The GitHub repository bharathreddy751/crop-growth-monitoring-system contains a labelled image folder "sunflowerdataset_split" with 5 categories: stage 1 young bud, stage 2 mature bud, stage 3 early bloom, stage 4 full bloom, stage 5 wilted. Examples follow, each with its label.

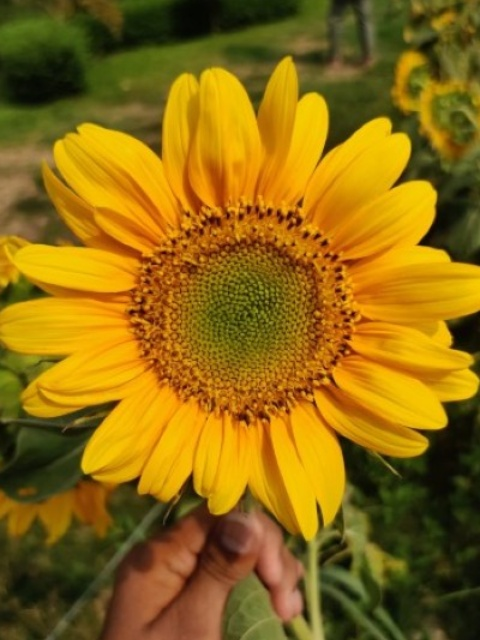
Label: stage 4 full bloom

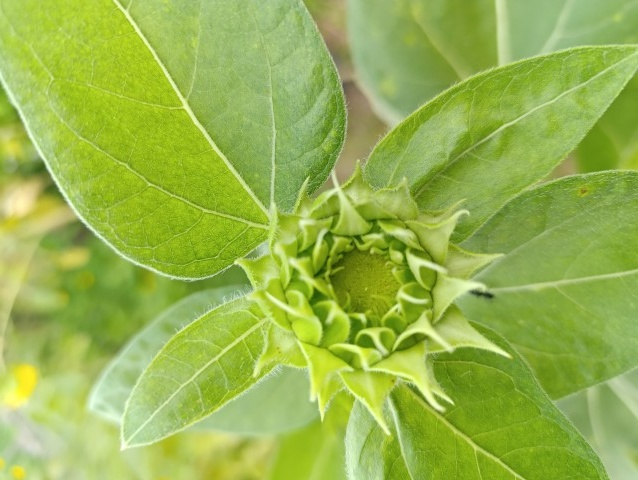
Label: stage 1 young bud

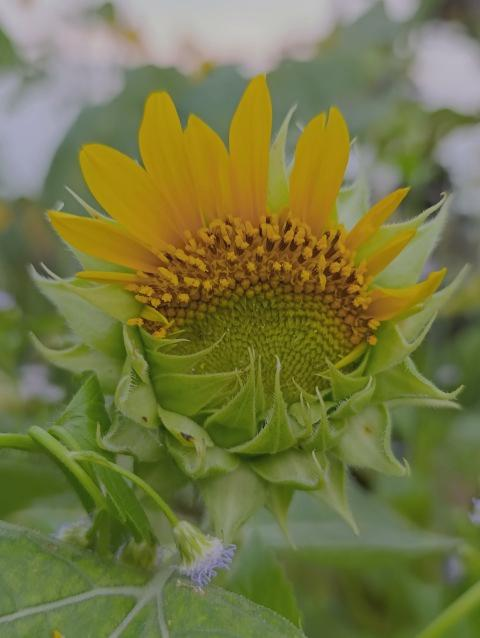
Label: stage 3 early bloom

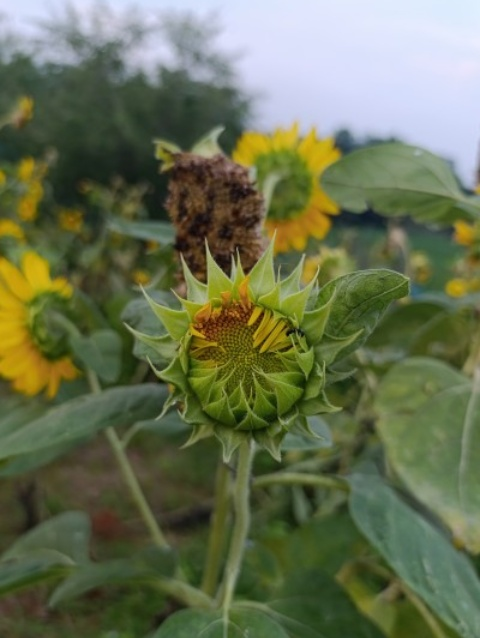
Label: stage 2 mature bud

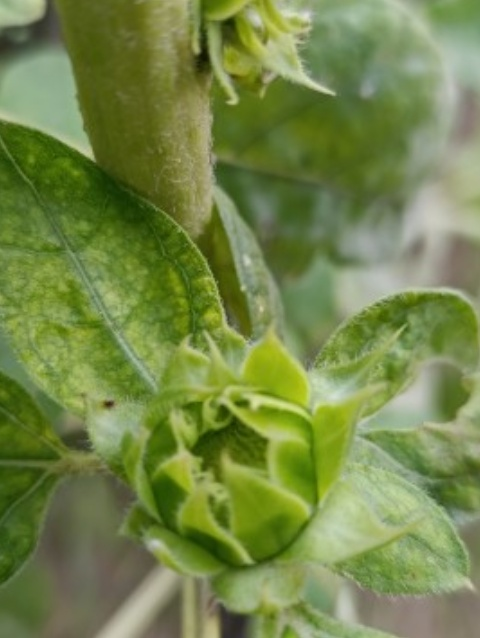
Label: stage 1 young bud

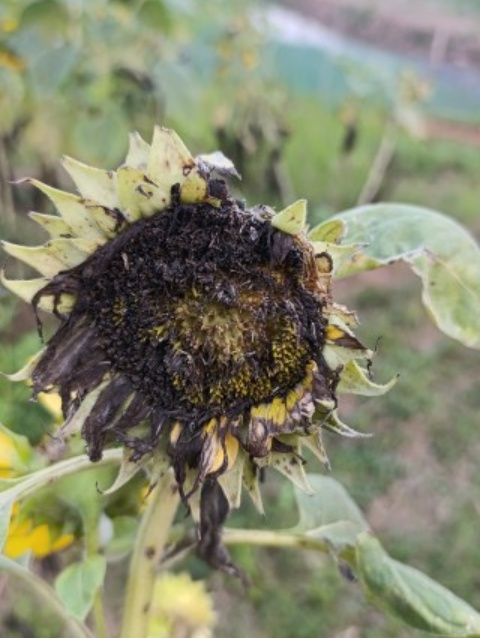
Label: stage 5 wilted
